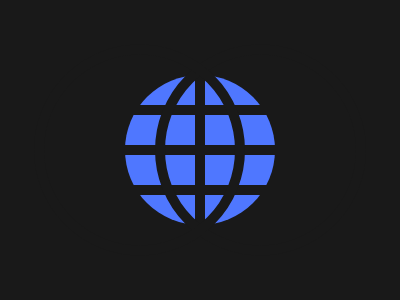

Write a web page that renders exactly this picture using CSS.

<div class="a"></div>
<div class="c"></div>
<div class="b"></div>
<div class="b y"></div>
<div class="b z"></div>
<div class="b e"></div>

<!-- CSS -->
<style>
  *{margin:0;background:#191919;position:absolute}
  .a{width:150;height:150;background:#4F77FF;border-radius:50%;top:75;left:125}
  .b{width:400;height:10;top:105}
  .y{top:145}
  .z{top:185}
  .e{transform:rotate(90deg)}
  
  :before, :after {
    content: '';
    position:absolute;
    z-index:1;
  }
  
  .a:before {
    width:211;height:211;border:10px solid #191919;border-radius:50%;top:50%;right:30px;transform:translateY(-50%);box-sizing:border-box;-webkit-box-reflect:right -90px;
  }
</style>